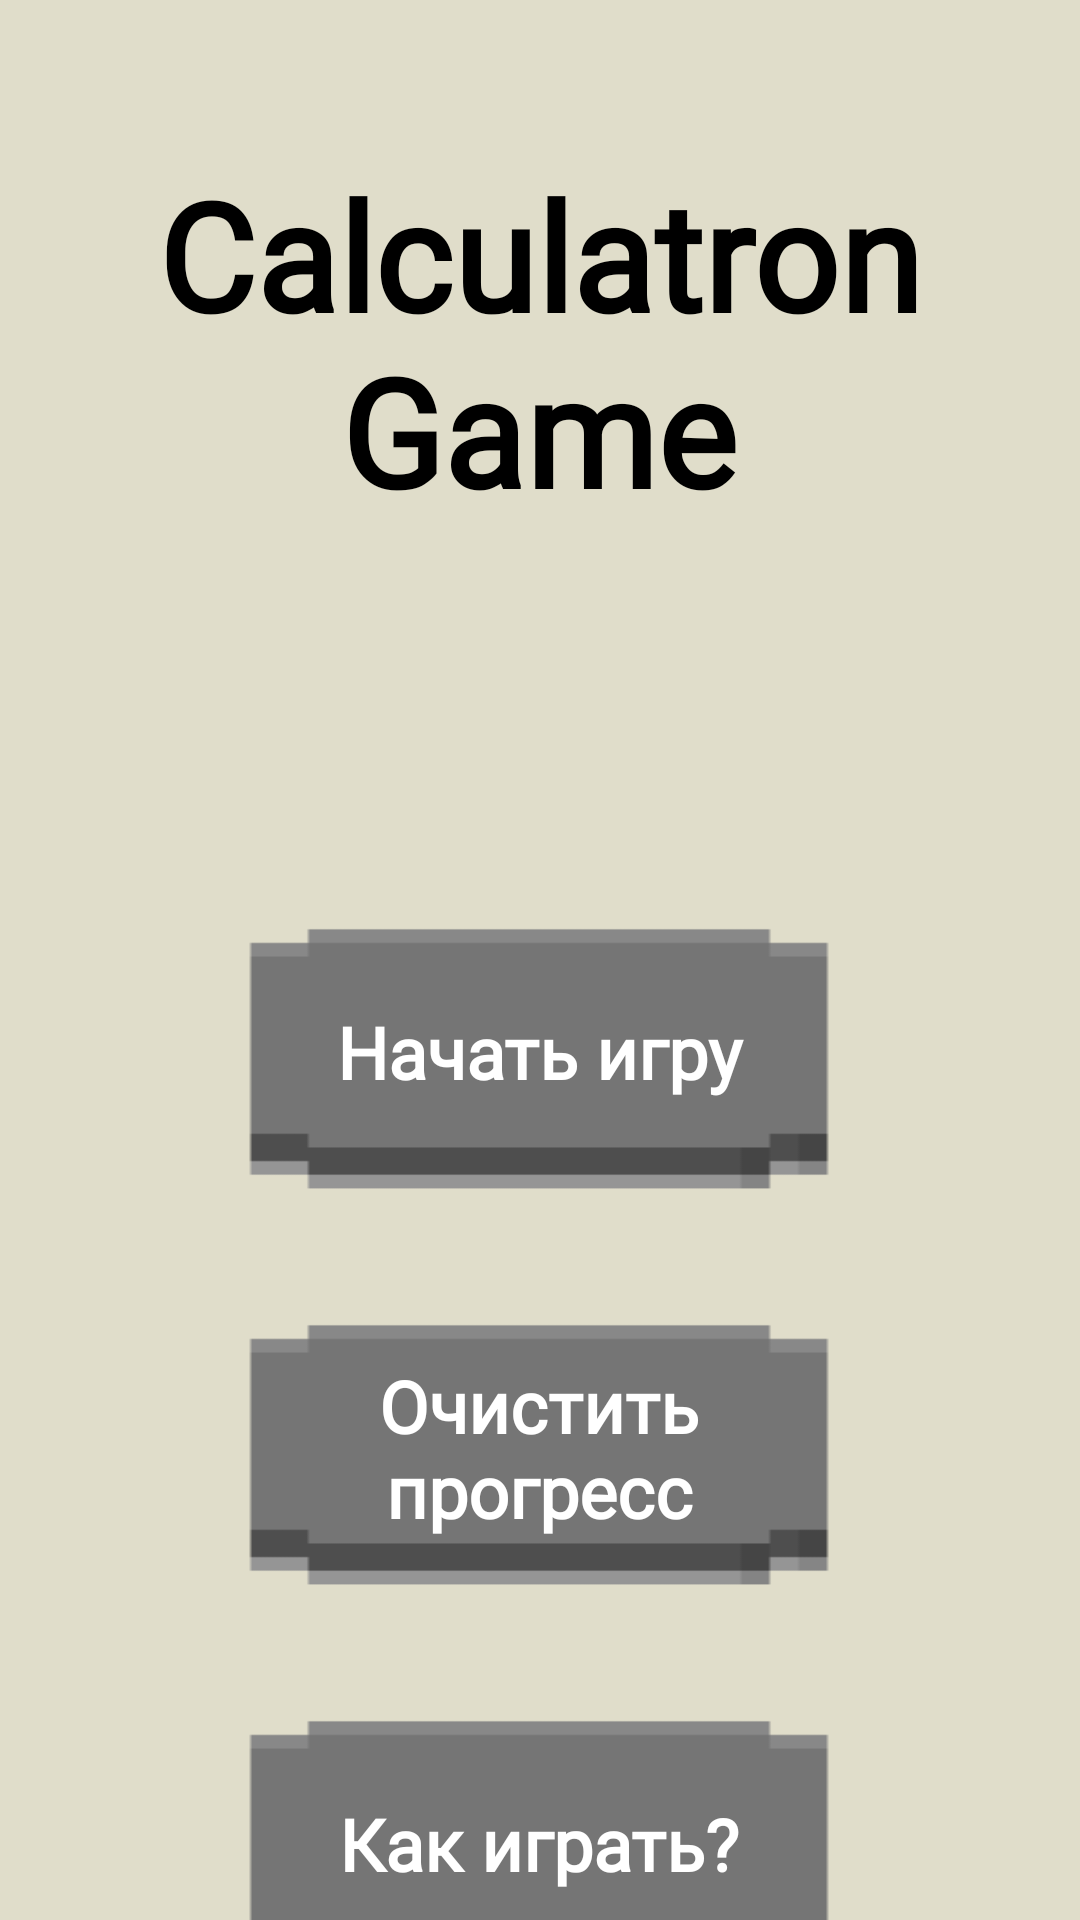

Layout XML and referenced resources for this Android screen:
<!-- AndroidManifest.xml: application theme Theme.CalculatorGame -->
<!-- res/layout/activity_main.xml -->
<?xml version="1.0" encoding="utf-8"?>
<androidx.constraintlayout.widget.ConstraintLayout xmlns:android="http://schemas.android.com/apk/res/android"
    xmlns:app="http://schemas.android.com/apk/res-auto"
    xmlns:tools="http://schemas.android.com/tools"
    android:layout_width="match_parent"
    android:layout_height="match_parent"
    android:background="@color/bone"
    tools:context=".MainActivity">

    <TextView
        android:id="@+id/tvTitle"
        style="@style/calculatorTextNoSize"
        android:layout_width="wrap_content"
        android:layout_height="wrap_content"
        android:text="@string/main_title"
        android:textColor="@color/black"
        android:textSize="50sp"
        android:textAlignment="center"
        app:layout_constraintBottom_toBottomOf="parent"
        app:layout_constraintEnd_toEndOf="parent"
        app:layout_constraintHorizontal_bias="0.496"
        app:layout_constraintStart_toStartOf="parent"
        app:layout_constraintTop_toTopOf="parent"
        app:layout_constraintVertical_bias="0.1" />

    <Button
        android:id="@+id/bStart"
        style="@style/calculatorButton"
        android:layout_width="250dp"
        android:layout_height="100dp"
        android:layout_marginTop="124dp"
        android:text="@string/start_game"
        android:textColor="@color/white"
        app:layout_constraintEnd_toEndOf="@+id/tvTitle"
        app:layout_constraintHorizontal_bias="0.497"
        app:layout_constraintStart_toStartOf="@+id/tvTitle"
        app:layout_constraintTop_toBottomOf="@+id/tvTitle" />

    <Button
        android:id="@+id/bClearProgress"
        style="@style/calculatorButton"
        android:layout_width="250dp"
        android:layout_height="100dp"
        android:layout_marginTop="32dp"
        android:text="@string/clear_progress"
        android:textColor="@color/white"
        app:layout_constraintEnd_toEndOf="@+id/bStart"
        app:layout_constraintStart_toStartOf="@+id/bStart"
        app:layout_constraintTop_toBottomOf="@+id/bStart" />

    <Button
        android:id="@+id/bGuide"
        style="@style/calculatorButton"
        android:layout_width="250dp"
        android:layout_height="100dp"
        android:layout_marginTop="32dp"
        android:text="@string/how_to_play"
        android:textColor="@color/white"
        app:layout_constraintEnd_toEndOf="@+id/bClearProgress"
        app:layout_constraintStart_toStartOf="@+id/bClearProgress"
        app:layout_constraintTop_toBottomOf="@+id/bClearProgress" />

</androidx.constraintlayout.widget.ConstraintLayout>
<!-- resources referenced by this layout -->
<resources>
  <color name="black">#FF000000</color>
  <color name="bone">#FFE0DDCA</color>
  <color name="white">#FFFFFFFF</color>
  <string name="clear_progress">Очистить\nпрогресс</string>
  <string name="how_to_play">Как играть?</string>
  <string name="main_title">Calculatron\nGame</string>
  <string name="start_game">Начать игру</string>
  <style name="calculatorButton" parent="android:style/Widget.Button">
          <item name="android:background">@drawable/calc_button</item>
          <item name="android:gravity">left|center_vertical</item>
          <item name="android:text">@string/button</item>
          <item name="android:textColor">@color/white</item>
          <item name="android:textSize">24sp</item>
          <item name="android:fontFamily">@font/pixeleum_48</item>
          <item name="android:textStyle">bold</item>
          <item name="android:textAlignment">center</item>
      </style>
  <style name="calculatorTextNoSize" parent="android:style/Widget.TextView">
          <item name="android:fontFamily">@font/pixeleum_48</item>
          <item name="android:textStyle">bold</item>
      </style>
  <style name="Theme.CalculatorGame" parent="android:Theme.Material.Light.NoActionBar" />
  <!-- drawable calc_button (drawable) -->
  <?xml version="1.0" encoding="utf-8"?>
  <selector xmlns:android="http://schemas.android.com/apk/res/android">
      <item
          android:state_pressed="true"
          android:drawable="@drawable/calculator_button_grey_pressed_fullsize" /> 
      <item
          android:state_enabled="false"
          android:drawable="@drawable/calculator_button_empty_fullsize" /> 
      <item
          android:drawable="@drawable/calculator_button_grey_fullsize" /> 
  </selector>
  <string name="button">Button</string>
  <!-- drawable calculator_button_grey_pressed_fullsize: png bitmap (drawable, 595 bytes) -->
  <!-- drawable calculator_button_empty_fullsize: png bitmap (drawable, 569 bytes) -->
  <!-- drawable calculator_button_grey_fullsize: png bitmap (drawable, 723 bytes) -->
</resources>
